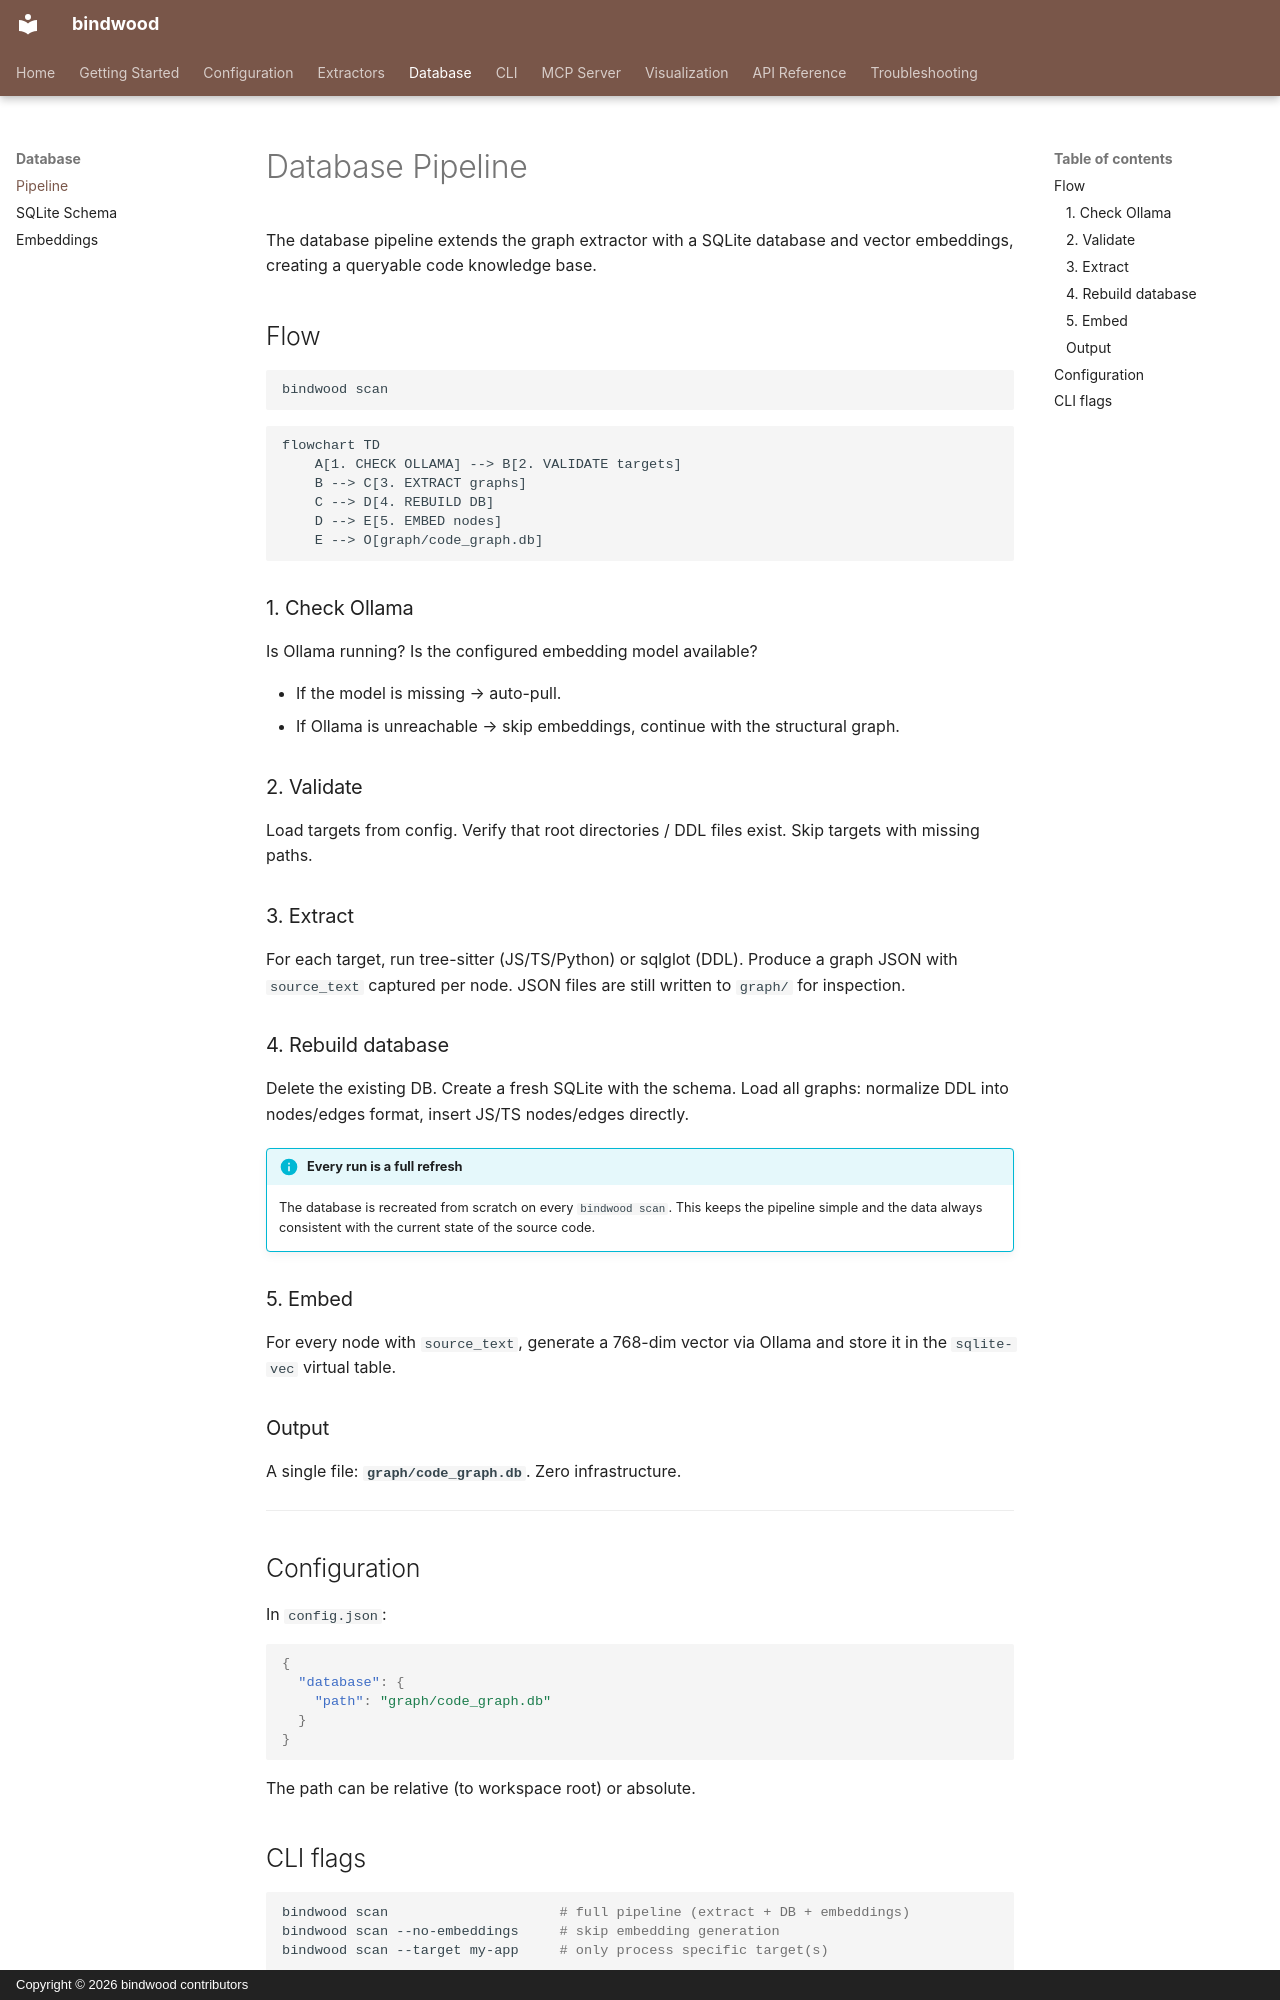

repository: duftcola-dev/bindwood · page: database/pipeline/index.html · generator: mkdocs · copyright: Copyright © 2026 bindwood contributors

# Database Pipeline

The database pipeline extends the graph extractor with a SQLite database and vector embeddings, creating a queryable code knowledge base.

## Flow

```bash
bindwood scan
```

```mermaid
flowchart TD
    A[1. CHECK OLLAMA] --> B[2. VALIDATE targets]
    B --> C[3. EXTRACT graphs]
    C --> D[4. REBUILD DB]
    D --> E[5. EMBED nodes]
    E --> O[graph/code_graph.db]
```

### 1. Check Ollama

Is Ollama running? Is the configured embedding model available?

- If the model is missing → auto-pull.
- If Ollama is unreachable → skip embeddings, continue with the structural graph.

### 2. Validate

Load targets from config. Verify that root directories / DDL files exist. Skip targets with missing paths.

### 3. Extract

For each target, run tree-sitter (JS/TS/Python) or sqlglot (DDL). Produce a graph JSON with `source_text` captured per node. JSON files are still written to `graph/` for inspection.

### 4. Rebuild database

Delete the existing DB. Create a fresh SQLite with the schema. Load all graphs: normalize DDL into nodes/edges format, insert JS/TS nodes/edges directly.

!!! info "Every run is a full refresh"
    The database is recreated from scratch on every `bindwood scan`. This keeps the pipeline simple and the data always consistent with the current state of the source code.

### 5. Embed

For every node with `source_text`, generate a 768-dim vector via Ollama and store it in the `sqlite-vec` virtual table.

### Output

A single file: **`graph/code_graph.db`**. Zero infrastructure.

---

## Configuration

In `config.json`:

```json
{
  "database": {
    "path": "graph/code_graph.db"
  }
}
```

The path can be relative (to workspace root) or absolute.
